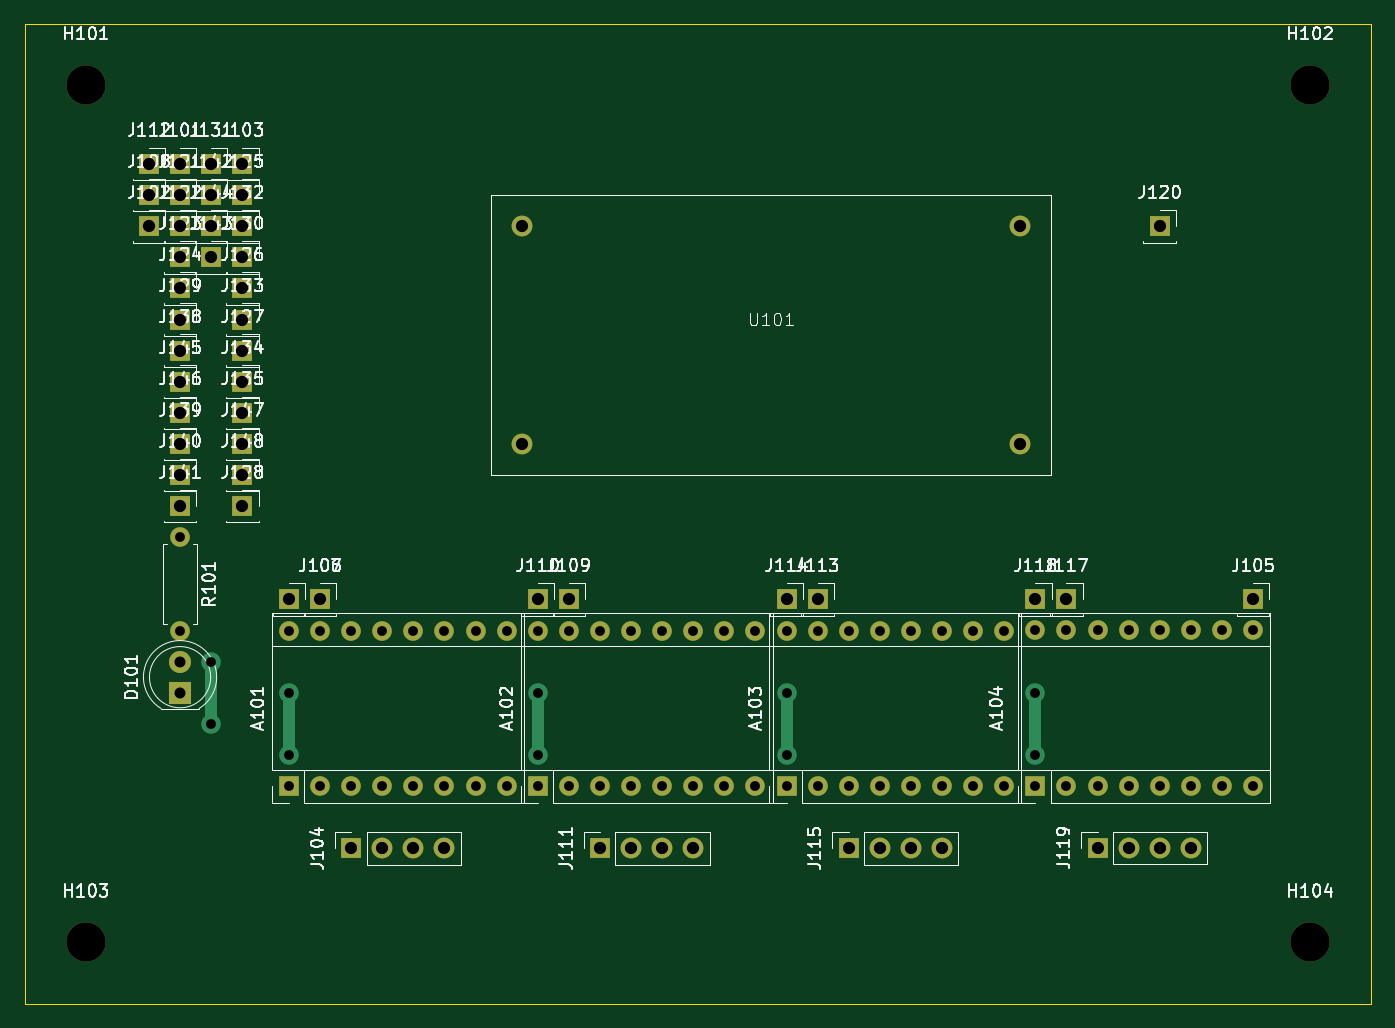
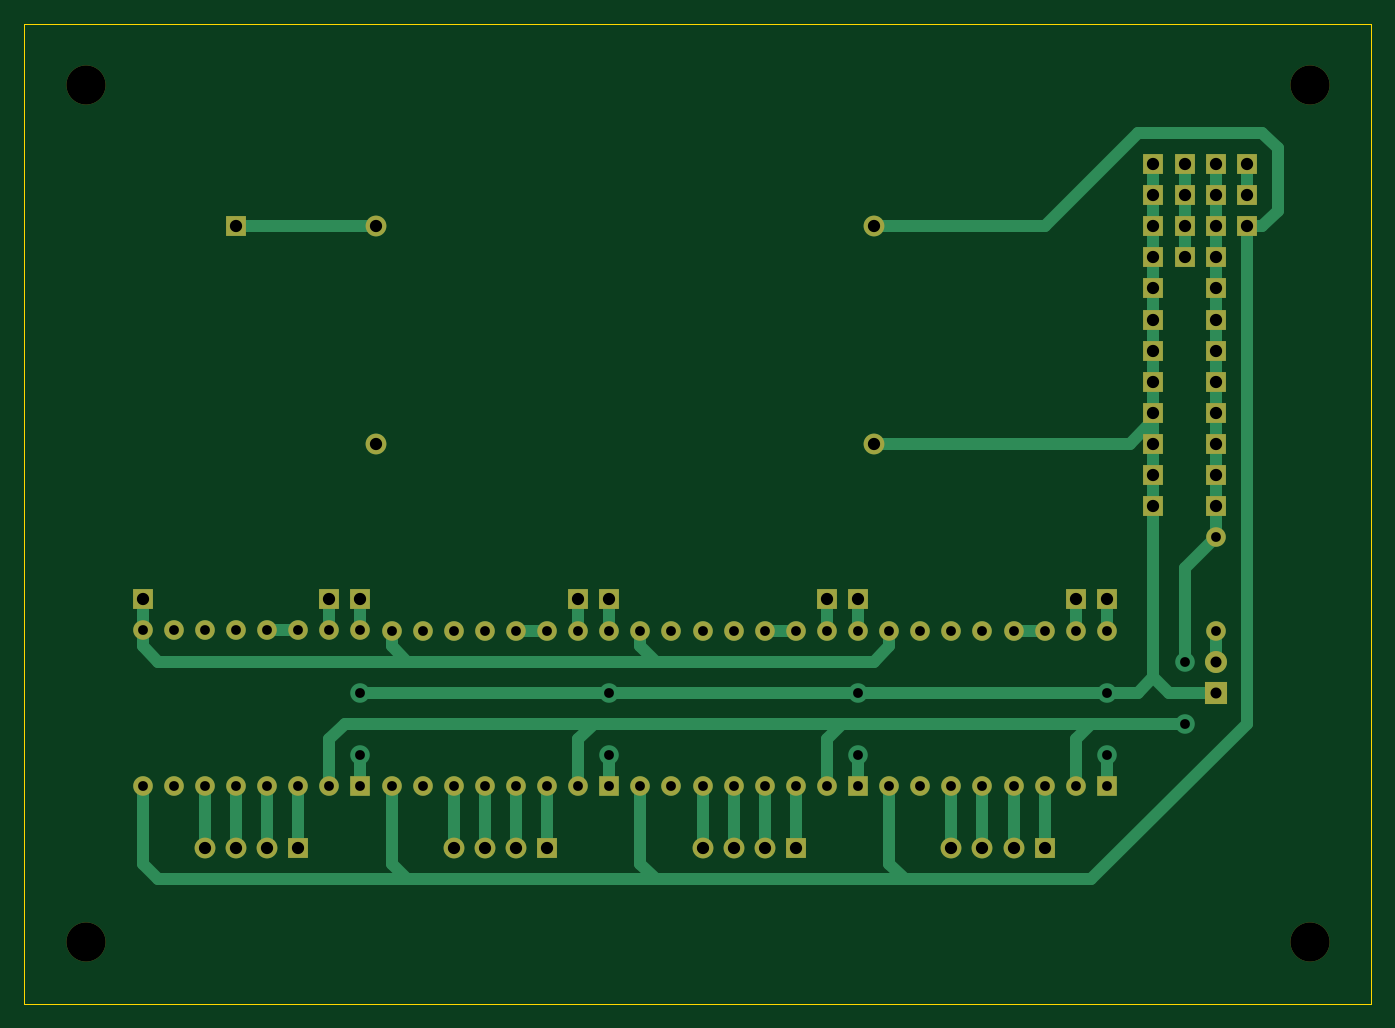
Circuit board: 11 layer files. Board 110.0 x 80.0 mm.
- bottom_copper: ping_pong-B_Cu.gbr (15827 bytes)
- bottom_mask: ping_pong-B_Mask.gbr (5097 bytes)
- paste: ping_pong-B_Paste.gbr (454 bytes)
- bottom_silk: ping_pong-B_Silkscreen.gbr (455 bytes)
- outline: ping_pong-Edge_Cuts.gbr (561 bytes)
- top_copper: ping_pong-F_Cu.gbr (10330 bytes)
- top_mask: ping_pong-F_Mask.gbr (5097 bytes)
- paste: ping_pong-F_Paste.gbr (454 bytes)
- top_silk: ping_pong-F_Silkscreen.gbr (107223 bytes)
- drill: ping_pong-NPTH.drl (396 bytes)
- drill: ping_pong-PTH.drl (2164 bytes)

=== bottom_copper: ping_pong-B_Cu.gbr (15827 bytes, source omitted) ===
=== bottom_mask: ping_pong-B_Mask.gbr ===
%TF.GenerationSoftware,KiCad,Pcbnew,7.0.10*%
%TF.CreationDate,2024-04-12T16:17:09-04:00*%
%TF.ProjectId,ping_pong,70696e67-5f70-46f6-9e67-2e6b69636164,rev?*%
%TF.SameCoordinates,Original*%
%TF.FileFunction,Soldermask,Bot*%
%TF.FilePolarity,Negative*%
%FSLAX46Y46*%
G04 Gerber Fmt 4.6, Leading zero omitted, Abs format (unit mm)*
G04 Created by KiCad (PCBNEW 7.0.10) date 2024-04-12 16:17:09*
%MOMM*%
%LPD*%
G01*
G04 APERTURE LIST*
%ADD10R,1.700000X1.700000*%
%ADD11R,1.600000X1.600000*%
%ADD12O,1.600000X1.600000*%
%ADD13O,1.700000X1.700000*%
%ADD14C,3.200000*%
%ADD15C,1.600000*%
%ADD16C,1.700000*%
%ADD17R,1.800000X1.800000*%
%ADD18C,1.800000*%
G04 APERTURE END LIST*
D10*
%TO.C,J142*%
X15240000Y-13970000D03*
%TD*%
%TO.C,J128*%
X17780000Y-39370000D03*
%TD*%
%TO.C,J113*%
X64770000Y-46990000D03*
%TD*%
D11*
%TO.C,A102*%
X41910000Y-62230000D03*
D12*
X44450000Y-62230000D03*
X46990000Y-62230000D03*
X49530000Y-62230000D03*
X52070000Y-62230000D03*
X54610000Y-62230000D03*
X57150000Y-62230000D03*
X59690000Y-62230000D03*
X59690000Y-49530000D03*
X57150000Y-49530000D03*
X54610000Y-49530000D03*
X52070000Y-49530000D03*
X49530000Y-49530000D03*
X46990000Y-49530000D03*
X44450000Y-49530000D03*
X41910000Y-49530000D03*
%TD*%
D10*
%TO.C,J130*%
X17780000Y-19050000D03*
%TD*%
D11*
%TO.C,A103*%
X62230000Y-62230000D03*
D12*
X64770000Y-62230000D03*
X67310000Y-62230000D03*
X69850000Y-62230000D03*
X72390000Y-62230000D03*
X74930000Y-62230000D03*
X77470000Y-62230000D03*
X80010000Y-62230000D03*
X80010000Y-49530000D03*
X77470000Y-49530000D03*
X74930000Y-49530000D03*
X72390000Y-49530000D03*
X69850000Y-49530000D03*
X67310000Y-49530000D03*
X64770000Y-49530000D03*
X62230000Y-49530000D03*
%TD*%
D10*
%TO.C,J126*%
X17780000Y-21590000D03*
%TD*%
%TO.C,J134*%
X17780000Y-29210000D03*
%TD*%
%TO.C,J144*%
X15240000Y-16510000D03*
%TD*%
%TO.C,J117*%
X85090000Y-46990000D03*
%TD*%
%TO.C,J118*%
X82550000Y-46990000D03*
%TD*%
%TO.C,J114*%
X62230000Y-46990000D03*
%TD*%
%TO.C,J125*%
X17780000Y-13970000D03*
%TD*%
%TO.C,J108*%
X10160000Y-13970000D03*
%TD*%
%TO.C,J131*%
X15240000Y-11430000D03*
%TD*%
%TO.C,J104*%
X26670000Y-67310000D03*
D13*
X29210000Y-67310000D03*
X31750000Y-67310000D03*
X34290000Y-67310000D03*
%TD*%
D10*
%TO.C,J135*%
X17780000Y-31750000D03*
%TD*%
%TO.C,J140*%
X12700000Y-36830000D03*
%TD*%
%TO.C,J122*%
X12700000Y-16510000D03*
%TD*%
%TO.C,J138*%
X12700000Y-26670000D03*
%TD*%
D11*
%TO.C,A104*%
X82550000Y-62220000D03*
D12*
X85090000Y-62220000D03*
X87630000Y-62220000D03*
X90170000Y-62220000D03*
X92710000Y-62220000D03*
X95250000Y-62220000D03*
X97790000Y-62220000D03*
X100330000Y-62220000D03*
X100330000Y-49520000D03*
X97790000Y-49520000D03*
X95250000Y-49520000D03*
X92710000Y-49520000D03*
X90170000Y-49520000D03*
X87630000Y-49520000D03*
X85090000Y-49520000D03*
X82550000Y-49520000D03*
%TD*%
D10*
%TO.C,J106*%
X24130000Y-46990000D03*
%TD*%
%TO.C,J129*%
X12700000Y-24130000D03*
%TD*%
%TO.C,J115*%
X67310000Y-67310000D03*
D13*
X69850000Y-67310000D03*
X72390000Y-67310000D03*
X74930000Y-67310000D03*
%TD*%
D11*
%TO.C,A101*%
X21590000Y-62230000D03*
D12*
X24130000Y-62230000D03*
X26670000Y-62230000D03*
X29210000Y-62230000D03*
X31750000Y-62230000D03*
X34290000Y-62230000D03*
X36830000Y-62230000D03*
X39370000Y-62230000D03*
X39370000Y-49530000D03*
X36830000Y-49530000D03*
X34290000Y-49530000D03*
X31750000Y-49530000D03*
X29210000Y-49530000D03*
X26670000Y-49530000D03*
X24130000Y-49530000D03*
X21590000Y-49530000D03*
%TD*%
D14*
%TO.C,H104*%
X105000000Y-75000000D03*
%TD*%
D10*
%TO.C,J121*%
X12700000Y-13970000D03*
%TD*%
%TO.C,J127*%
X17780000Y-26670000D03*
%TD*%
D14*
%TO.C,H101*%
X5000000Y-5000000D03*
%TD*%
D10*
%TO.C,J120*%
X92710000Y-16510000D03*
%TD*%
D14*
%TO.C,H102*%
X105000000Y-5000000D03*
%TD*%
D10*
%TO.C,J133*%
X17780000Y-24130000D03*
%TD*%
%TO.C,J132*%
X17780000Y-16510000D03*
%TD*%
%TO.C,J123*%
X12700000Y-19050000D03*
%TD*%
%TO.C,J107*%
X21590000Y-46990000D03*
%TD*%
%TO.C,J119*%
X87630000Y-67285000D03*
D13*
X90170000Y-67285000D03*
X92710000Y-67285000D03*
X95250000Y-67285000D03*
%TD*%
D15*
%TO.C,R101*%
X12700000Y-41910000D03*
D12*
X12700000Y-49530000D03*
%TD*%
D10*
%TO.C,J105*%
X100330000Y-46990000D03*
%TD*%
D16*
%TO.C,U101*%
X40640000Y-16510000D03*
X40640000Y-34290000D03*
X81280000Y-16510000D03*
X81280000Y-34290000D03*
%TD*%
D10*
%TO.C,J112*%
X10160000Y-11430000D03*
%TD*%
%TO.C,J101*%
X12700000Y-11430000D03*
%TD*%
%TO.C,J147*%
X17780000Y-34290000D03*
%TD*%
%TO.C,J111*%
X46990000Y-67310000D03*
D13*
X49530000Y-67310000D03*
X52070000Y-67310000D03*
X54610000Y-67310000D03*
%TD*%
D10*
%TO.C,J103*%
X17780000Y-11430000D03*
%TD*%
%TO.C,J143*%
X15240000Y-19050000D03*
%TD*%
%TO.C,J102*%
X10160000Y-16510000D03*
%TD*%
%TO.C,J109*%
X44450000Y-46990000D03*
%TD*%
%TO.C,J148*%
X17780000Y-36830000D03*
%TD*%
%TO.C,J145*%
X12700000Y-29210000D03*
%TD*%
D14*
%TO.C,H103*%
X5000000Y-75000000D03*
%TD*%
D17*
%TO.C,D101*%
X12700000Y-54610000D03*
D18*
X12700000Y-52070000D03*
%TD*%
D10*
%TO.C,J110*%
X41910000Y-46990000D03*
%TD*%
%TO.C,J146*%
X12700000Y-31750000D03*
%TD*%
%TO.C,J139*%
X12700000Y-34290000D03*
%TD*%
%TO.C,J124*%
X12700000Y-21590000D03*
%TD*%
%TO.C,J141*%
X12700000Y-39370000D03*
%TD*%
M02*

=== paste: ping_pong-B_Paste.gbr ===
%TF.GenerationSoftware,KiCad,Pcbnew,7.0.10*%
%TF.CreationDate,2024-04-12T16:17:09-04:00*%
%TF.ProjectId,ping_pong,70696e67-5f70-46f6-9e67-2e6b69636164,rev?*%
%TF.SameCoordinates,Original*%
%TF.FileFunction,Paste,Bot*%
%TF.FilePolarity,Positive*%
%FSLAX46Y46*%
G04 Gerber Fmt 4.6, Leading zero omitted, Abs format (unit mm)*
G04 Created by KiCad (PCBNEW 7.0.10) date 2024-04-12 16:17:09*
%MOMM*%
%LPD*%
G01*
G04 APERTURE LIST*
G04 APERTURE END LIST*
M02*

=== bottom_silk: ping_pong-B_Silkscreen.gbr ===
%TF.GenerationSoftware,KiCad,Pcbnew,7.0.10*%
%TF.CreationDate,2024-04-12T16:17:09-04:00*%
%TF.ProjectId,ping_pong,70696e67-5f70-46f6-9e67-2e6b69636164,rev?*%
%TF.SameCoordinates,Original*%
%TF.FileFunction,Legend,Bot*%
%TF.FilePolarity,Positive*%
%FSLAX46Y46*%
G04 Gerber Fmt 4.6, Leading zero omitted, Abs format (unit mm)*
G04 Created by KiCad (PCBNEW 7.0.10) date 2024-04-12 16:17:09*
%MOMM*%
%LPD*%
G01*
G04 APERTURE LIST*
G04 APERTURE END LIST*
M02*

=== outline: ping_pong-Edge_Cuts.gbr ===
%TF.GenerationSoftware,KiCad,Pcbnew,7.0.10*%
%TF.CreationDate,2024-04-12T16:17:09-04:00*%
%TF.ProjectId,ping_pong,70696e67-5f70-46f6-9e67-2e6b69636164,rev?*%
%TF.SameCoordinates,Original*%
%TF.FileFunction,Profile,NP*%
%FSLAX46Y46*%
G04 Gerber Fmt 4.6, Leading zero omitted, Abs format (unit mm)*
G04 Created by KiCad (PCBNEW 7.0.10) date 2024-04-12 16:17:09*
%MOMM*%
%LPD*%
G01*
G04 APERTURE LIST*
%TA.AperFunction,Profile*%
%ADD10C,0.100000*%
%TD*%
G04 APERTURE END LIST*
D10*
X0Y0D02*
X110000000Y0D01*
X110000000Y-80000000D01*
X0Y-80000000D01*
X0Y0D01*
M02*

=== top_copper: ping_pong-F_Cu.gbr (10330 bytes, source omitted) ===
=== top_mask: ping_pong-F_Mask.gbr ===
%TF.GenerationSoftware,KiCad,Pcbnew,7.0.10*%
%TF.CreationDate,2024-04-12T16:17:09-04:00*%
%TF.ProjectId,ping_pong,70696e67-5f70-46f6-9e67-2e6b69636164,rev?*%
%TF.SameCoordinates,Original*%
%TF.FileFunction,Soldermask,Top*%
%TF.FilePolarity,Negative*%
%FSLAX46Y46*%
G04 Gerber Fmt 4.6, Leading zero omitted, Abs format (unit mm)*
G04 Created by KiCad (PCBNEW 7.0.10) date 2024-04-12 16:17:09*
%MOMM*%
%LPD*%
G01*
G04 APERTURE LIST*
%ADD10R,1.700000X1.700000*%
%ADD11R,1.600000X1.600000*%
%ADD12O,1.600000X1.600000*%
%ADD13O,1.700000X1.700000*%
%ADD14C,3.200000*%
%ADD15C,1.600000*%
%ADD16C,1.700000*%
%ADD17R,1.800000X1.800000*%
%ADD18C,1.800000*%
G04 APERTURE END LIST*
D10*
%TO.C,J142*%
X15240000Y-13970000D03*
%TD*%
%TO.C,J128*%
X17780000Y-39370000D03*
%TD*%
%TO.C,J113*%
X64770000Y-46990000D03*
%TD*%
D11*
%TO.C,A102*%
X41910000Y-62230000D03*
D12*
X44450000Y-62230000D03*
X46990000Y-62230000D03*
X49530000Y-62230000D03*
X52070000Y-62230000D03*
X54610000Y-62230000D03*
X57150000Y-62230000D03*
X59690000Y-62230000D03*
X59690000Y-49530000D03*
X57150000Y-49530000D03*
X54610000Y-49530000D03*
X52070000Y-49530000D03*
X49530000Y-49530000D03*
X46990000Y-49530000D03*
X44450000Y-49530000D03*
X41910000Y-49530000D03*
%TD*%
D10*
%TO.C,J130*%
X17780000Y-19050000D03*
%TD*%
D11*
%TO.C,A103*%
X62230000Y-62230000D03*
D12*
X64770000Y-62230000D03*
X67310000Y-62230000D03*
X69850000Y-62230000D03*
X72390000Y-62230000D03*
X74930000Y-62230000D03*
X77470000Y-62230000D03*
X80010000Y-62230000D03*
X80010000Y-49530000D03*
X77470000Y-49530000D03*
X74930000Y-49530000D03*
X72390000Y-49530000D03*
X69850000Y-49530000D03*
X67310000Y-49530000D03*
X64770000Y-49530000D03*
X62230000Y-49530000D03*
%TD*%
D10*
%TO.C,J126*%
X17780000Y-21590000D03*
%TD*%
%TO.C,J134*%
X17780000Y-29210000D03*
%TD*%
%TO.C,J144*%
X15240000Y-16510000D03*
%TD*%
%TO.C,J117*%
X85090000Y-46990000D03*
%TD*%
%TO.C,J118*%
X82550000Y-46990000D03*
%TD*%
%TO.C,J114*%
X62230000Y-46990000D03*
%TD*%
%TO.C,J125*%
X17780000Y-13970000D03*
%TD*%
%TO.C,J108*%
X10160000Y-13970000D03*
%TD*%
%TO.C,J131*%
X15240000Y-11430000D03*
%TD*%
%TO.C,J104*%
X26670000Y-67310000D03*
D13*
X29210000Y-67310000D03*
X31750000Y-67310000D03*
X34290000Y-67310000D03*
%TD*%
D10*
%TO.C,J135*%
X17780000Y-31750000D03*
%TD*%
%TO.C,J140*%
X12700000Y-36830000D03*
%TD*%
%TO.C,J122*%
X12700000Y-16510000D03*
%TD*%
%TO.C,J138*%
X12700000Y-26670000D03*
%TD*%
D11*
%TO.C,A104*%
X82550000Y-62220000D03*
D12*
X85090000Y-62220000D03*
X87630000Y-62220000D03*
X90170000Y-62220000D03*
X92710000Y-62220000D03*
X95250000Y-62220000D03*
X97790000Y-62220000D03*
X100330000Y-62220000D03*
X100330000Y-49520000D03*
X97790000Y-49520000D03*
X95250000Y-49520000D03*
X92710000Y-49520000D03*
X90170000Y-49520000D03*
X87630000Y-49520000D03*
X85090000Y-49520000D03*
X82550000Y-49520000D03*
%TD*%
D10*
%TO.C,J106*%
X24130000Y-46990000D03*
%TD*%
%TO.C,J129*%
X12700000Y-24130000D03*
%TD*%
%TO.C,J115*%
X67310000Y-67310000D03*
D13*
X69850000Y-67310000D03*
X72390000Y-67310000D03*
X74930000Y-67310000D03*
%TD*%
D11*
%TO.C,A101*%
X21590000Y-62230000D03*
D12*
X24130000Y-62230000D03*
X26670000Y-62230000D03*
X29210000Y-62230000D03*
X31750000Y-62230000D03*
X34290000Y-62230000D03*
X36830000Y-62230000D03*
X39370000Y-62230000D03*
X39370000Y-49530000D03*
X36830000Y-49530000D03*
X34290000Y-49530000D03*
X31750000Y-49530000D03*
X29210000Y-49530000D03*
X26670000Y-49530000D03*
X24130000Y-49530000D03*
X21590000Y-49530000D03*
%TD*%
D14*
%TO.C,H104*%
X105000000Y-75000000D03*
%TD*%
D10*
%TO.C,J121*%
X12700000Y-13970000D03*
%TD*%
%TO.C,J127*%
X17780000Y-26670000D03*
%TD*%
D14*
%TO.C,H101*%
X5000000Y-5000000D03*
%TD*%
D10*
%TO.C,J120*%
X92710000Y-16510000D03*
%TD*%
D14*
%TO.C,H102*%
X105000000Y-5000000D03*
%TD*%
D10*
%TO.C,J133*%
X17780000Y-24130000D03*
%TD*%
%TO.C,J132*%
X17780000Y-16510000D03*
%TD*%
%TO.C,J123*%
X12700000Y-19050000D03*
%TD*%
%TO.C,J107*%
X21590000Y-46990000D03*
%TD*%
%TO.C,J119*%
X87630000Y-67285000D03*
D13*
X90170000Y-67285000D03*
X92710000Y-67285000D03*
X95250000Y-67285000D03*
%TD*%
D15*
%TO.C,R101*%
X12700000Y-41910000D03*
D12*
X12700000Y-49530000D03*
%TD*%
D10*
%TO.C,J105*%
X100330000Y-46990000D03*
%TD*%
D16*
%TO.C,U101*%
X40640000Y-16510000D03*
X40640000Y-34290000D03*
X81280000Y-16510000D03*
X81280000Y-34290000D03*
%TD*%
D10*
%TO.C,J112*%
X10160000Y-11430000D03*
%TD*%
%TO.C,J101*%
X12700000Y-11430000D03*
%TD*%
%TO.C,J147*%
X17780000Y-34290000D03*
%TD*%
%TO.C,J111*%
X46990000Y-67310000D03*
D13*
X49530000Y-67310000D03*
X52070000Y-67310000D03*
X54610000Y-67310000D03*
%TD*%
D10*
%TO.C,J103*%
X17780000Y-11430000D03*
%TD*%
%TO.C,J143*%
X15240000Y-19050000D03*
%TD*%
%TO.C,J102*%
X10160000Y-16510000D03*
%TD*%
%TO.C,J109*%
X44450000Y-46990000D03*
%TD*%
%TO.C,J148*%
X17780000Y-36830000D03*
%TD*%
%TO.C,J145*%
X12700000Y-29210000D03*
%TD*%
D14*
%TO.C,H103*%
X5000000Y-75000000D03*
%TD*%
D17*
%TO.C,D101*%
X12700000Y-54610000D03*
D18*
X12700000Y-52070000D03*
%TD*%
D10*
%TO.C,J110*%
X41910000Y-46990000D03*
%TD*%
%TO.C,J146*%
X12700000Y-31750000D03*
%TD*%
%TO.C,J139*%
X12700000Y-34290000D03*
%TD*%
%TO.C,J124*%
X12700000Y-21590000D03*
%TD*%
%TO.C,J141*%
X12700000Y-39370000D03*
%TD*%
M02*

=== paste: ping_pong-F_Paste.gbr ===
%TF.GenerationSoftware,KiCad,Pcbnew,7.0.10*%
%TF.CreationDate,2024-04-12T16:17:09-04:00*%
%TF.ProjectId,ping_pong,70696e67-5f70-46f6-9e67-2e6b69636164,rev?*%
%TF.SameCoordinates,Original*%
%TF.FileFunction,Paste,Top*%
%TF.FilePolarity,Positive*%
%FSLAX46Y46*%
G04 Gerber Fmt 4.6, Leading zero omitted, Abs format (unit mm)*
G04 Created by KiCad (PCBNEW 7.0.10) date 2024-04-12 16:17:09*
%MOMM*%
%LPD*%
G01*
G04 APERTURE LIST*
G04 APERTURE END LIST*
M02*

=== top_silk: ping_pong-F_Silkscreen.gbr (107223 bytes, source omitted) ===
=== drill: ping_pong-NPTH.drl ===
M48
; DRILL file {KiCad 7.0.10} date Fri Apr 12 16:15:57 2024
; FORMAT={-:-/ absolute / inch / decimal}
; #@! TF.CreationDate,2024-04-12T16:15:57-04:00
; #@! TF.GenerationSoftware,Kicad,Pcbnew,7.0.10
; #@! TF.FileFunction,NonPlated,1,2,NPTH
FMAT,2
INCH
; #@! TA.AperFunction,NonPlated,NPTH,ComponentDrill
T1C0.1260
%
G90
G05
T1
X0.1969Y-0.1969
X0.1969Y-2.9528
X4.1339Y-0.1969
X4.1339Y-2.9528
M30

=== drill: ping_pong-PTH.drl ===
M48
; DRILL file {KiCad 7.0.10} date Fri Apr 12 16:15:57 2024
; FORMAT={-:-/ absolute / inch / decimal}
; #@! TF.CreationDate,2024-04-12T16:15:57-04:00
; #@! TF.GenerationSoftware,Kicad,Pcbnew,7.0.10
; #@! TF.FileFunction,Plated,1,2,PTH
FMAT,2
INCH
; #@! TA.AperFunction,Plated,PTH,ViaDrill
T1C0.0315
; #@! TA.AperFunction,Plated,PTH,ComponentDrill
T2C0.0315
; #@! TA.AperFunction,Plated,PTH,ComponentDrill
T3C0.0354
; #@! TA.AperFunction,Plated,PTH,ComponentDrill
T4C0.0394
%
G90
G05
T1
X0.6Y-2.05
X0.6Y-2.25
X0.85Y-2.15
X0.85Y-2.35
X1.65Y-2.15
X1.65Y-2.35
X2.45Y-2.15
X2.45Y-2.35
X3.25Y-2.15
X3.25Y-2.35
T2
X0.5Y-1.65
X0.5Y-1.95
X0.85Y-1.95
X0.85Y-2.45
X0.95Y-1.95
X0.95Y-2.45
X1.05Y-1.95
X1.05Y-2.45
X1.15Y-1.95
X1.15Y-2.45
X1.25Y-1.95
X1.25Y-2.45
X1.35Y-1.95
X1.35Y-2.45
X1.45Y-1.95
X1.45Y-2.45
X1.55Y-1.95
X1.55Y-2.45
X1.65Y-1.95
X1.65Y-2.45
X1.75Y-1.95
X1.75Y-2.45
X1.85Y-1.95
X1.85Y-2.45
X1.95Y-1.95
X1.95Y-2.45
X2.05Y-1.95
X2.05Y-2.45
X2.15Y-1.95
X2.15Y-2.45
X2.25Y-1.95
X2.25Y-2.45
X2.35Y-1.95
X2.35Y-2.45
X2.45Y-1.95
X2.45Y-2.45
X2.55Y-1.95
X2.55Y-2.45
X2.65Y-1.95
X2.65Y-2.45
X2.75Y-1.95
X2.75Y-2.45
X2.85Y-1.95
X2.85Y-2.45
X2.95Y-1.95
X2.95Y-2.45
X3.05Y-1.95
X3.05Y-2.45
X3.15Y-1.95
X3.15Y-2.45
X3.25Y-1.9496
X3.25Y-2.4496
X3.35Y-1.9496
X3.35Y-2.4496
X3.45Y-1.9496
X3.45Y-2.4496
X3.55Y-1.9496
X3.55Y-2.4496
X3.65Y-1.9496
X3.65Y-2.4496
X3.75Y-1.9496
X3.75Y-2.4496
X3.85Y-1.9496
X3.85Y-2.4496
X3.95Y-1.9496
X3.95Y-2.4496
T3
X0.5Y-2.05
X0.5Y-2.15
T4
X0.4Y-0.45
X0.4Y-0.55
X0.4Y-0.65
X0.5Y-0.45
X0.5Y-0.55
X0.5Y-0.65
X0.5Y-0.75
X0.5Y-0.85
X0.5Y-0.95
X0.5Y-1.05
X0.5Y-1.15
X0.5Y-1.25
X0.5Y-1.35
X0.5Y-1.45
X0.5Y-1.55
X0.6Y-0.45
X0.6Y-0.55
X0.6Y-0.65
X0.6Y-0.75
X0.7Y-0.45
X0.7Y-0.55
X0.7Y-0.65
X0.7Y-0.75
X0.7Y-0.85
X0.7Y-0.95
X0.7Y-1.05
X0.7Y-1.15
X0.7Y-1.25
X0.7Y-1.35
X0.7Y-1.45
X0.7Y-1.55
X0.85Y-1.85
X0.95Y-1.85
X1.05Y-2.65
X1.15Y-2.65
X1.25Y-2.65
X1.35Y-2.65
X1.6Y-0.65
X1.6Y-1.35
X1.65Y-1.85
X1.75Y-1.85
X1.85Y-2.65
X1.95Y-2.65
X2.05Y-2.65
X2.15Y-2.65
X2.45Y-1.85
X2.55Y-1.85
X2.65Y-2.65
X2.75Y-2.65
X2.85Y-2.65
X2.95Y-2.65
X3.2Y-0.65
X3.2Y-1.35
X3.25Y-1.85
X3.35Y-1.85
X3.45Y-2.649
X3.55Y-2.649
X3.65Y-0.65
X3.65Y-2.649
X3.75Y-2.649
X3.95Y-1.85
M30
